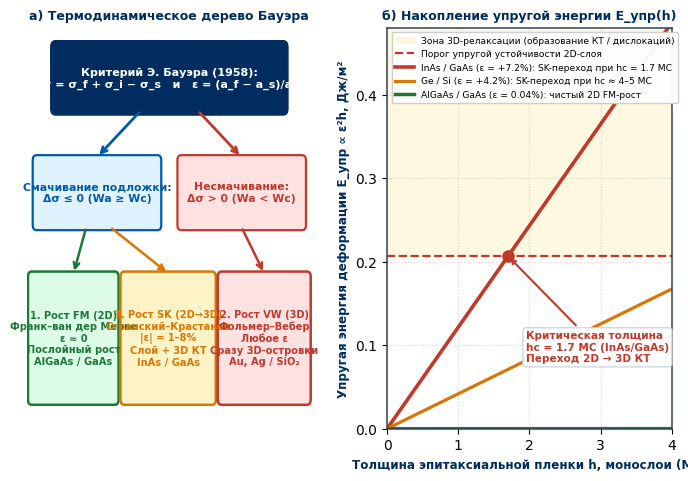
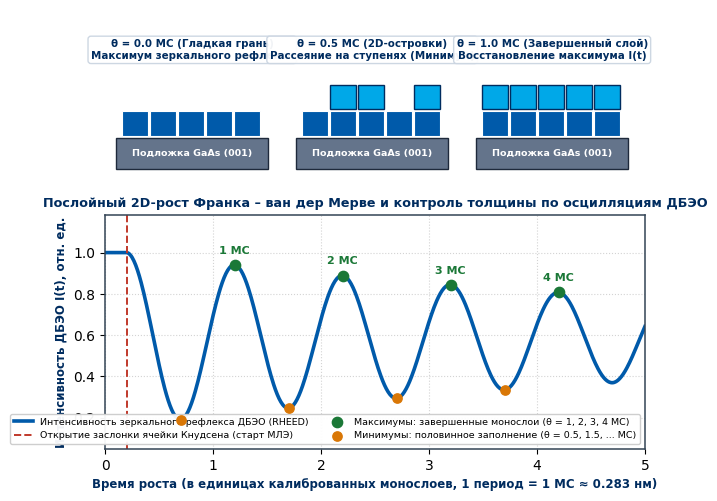
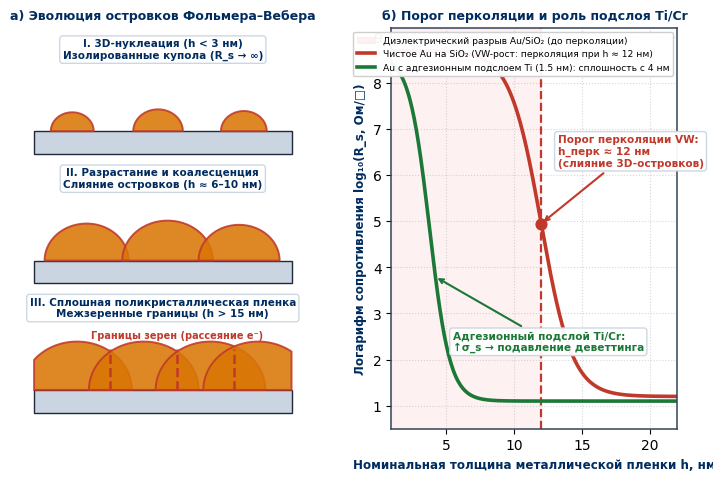
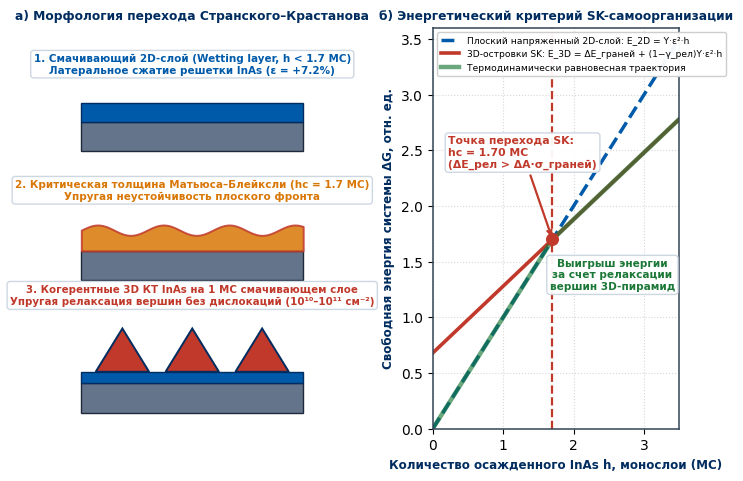
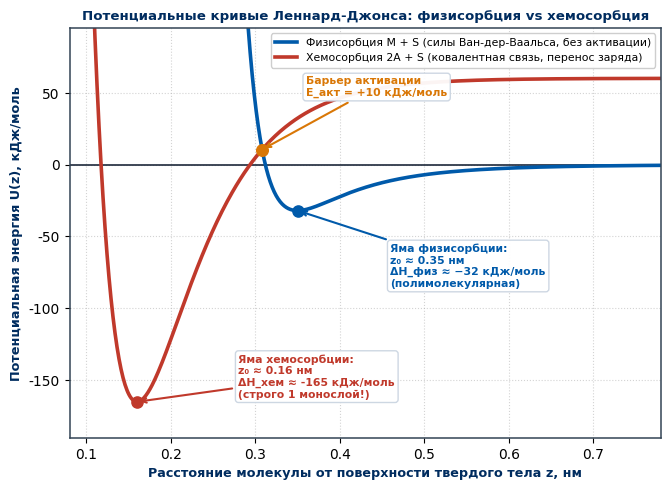
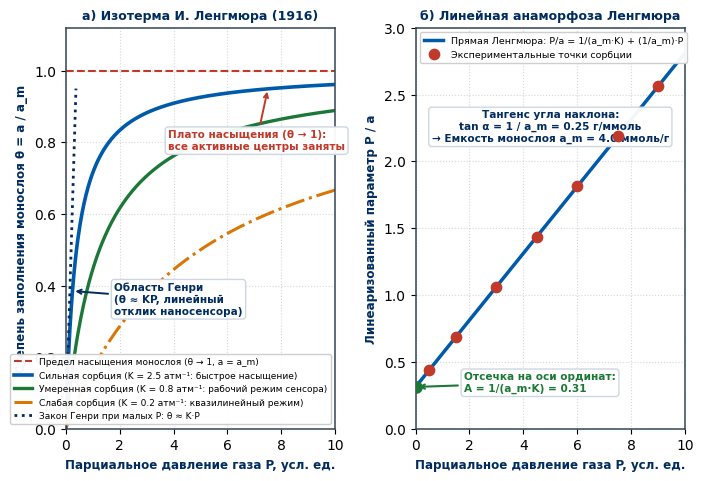
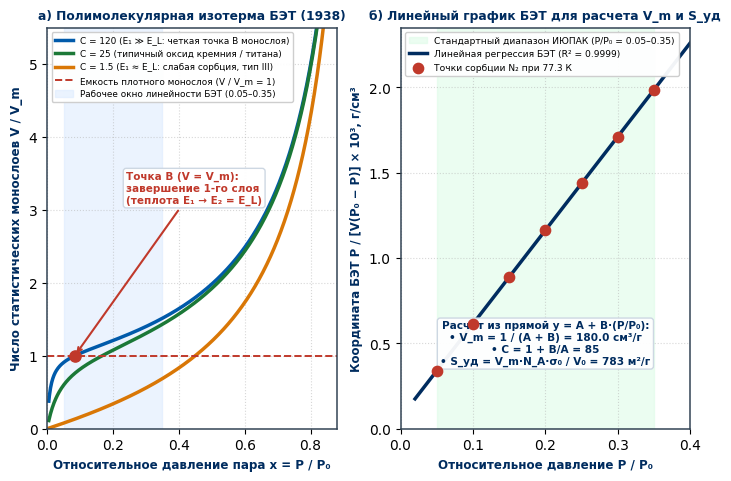
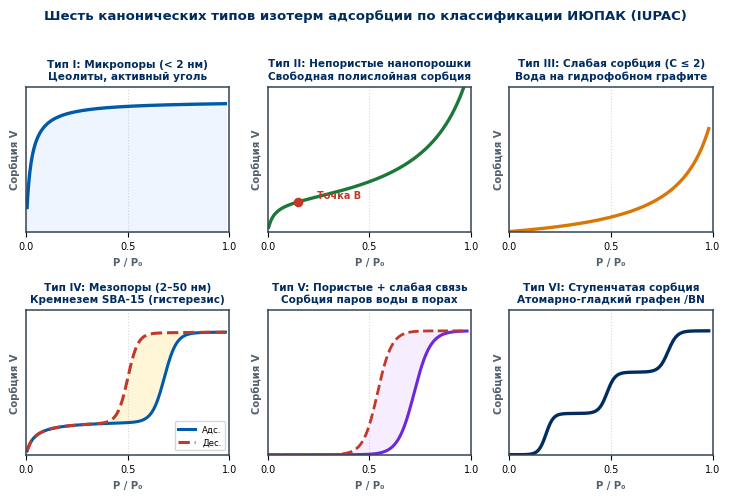

Python code for these plots, in order:
"""
Генерация иллюстраций (Часть 2: Слайды 14–23) для Лекции №4:
«Поверхностные явления и механизмы роста плёнок».
Строго по аналитическим формулам и из геометрических примитивов (300 DPI).
"""
import os
import numpy as np
import matplotlib.pyplot as plt
from matplotlib.patches import FancyBboxPatch, Circle, Rectangle, Polygon
from scipy.optimize import brentq

plt.rcParams['font.family'] = 'sans-serif'
plt.rcParams['font.sans-serif'] = ['DejaVu Sans', 'Segoe UI', 'Arial']
plt.rcParams['axes.edgecolor'] = '#334455'
plt.rcParams['axes.linewidth'] = 1.1

OUT_DIR = os.path.abspath("course_materials/semester_4/lectures/figures_l04")
os.makedirs(OUT_DIR, exist_ok=True)

NAVY = '#002C5F'
BLUE = '#005AAA'
CYAN = '#00A8E8'
RED = '#C0392B'
GREEN = '#1B7837'
ORANGE = '#D97706'
PURPLE = '#6D28D9'
DARK = '#1E293B'
MUTED = '#52606D'
CARD_BG = '#F4F7FA'
BBOX = dict(boxstyle='round,pad=0.28', fc='white', ec='#CBD5E1', alpha=0.95)


def fig_14_bauer_strain_tree():
    """Слайд 14: Дерево критерия Бауэра Δσ и аналитический график накопления упругой энергии E_упр(h) ∝ ε²h."""
    fig, (ax1, ax2) = plt.subplots(1, 2, figsize=(7.3, 4.9), dpi=300)

    # Левая панель: Дерево выбора механизма гетероэпитаксии по Бауэру (1958)
    ax1.set_xlim(0, 6)
    ax1.set_ylim(0, 6.2)
    ax1.axis('off')

    root = FancyBboxPatch((0.6, 4.95), 4.8, 0.95, boxstyle="round,pad=0.1", fc=NAVY, ec=NAVY)
    ax1.add_patch(root)
    ax1.text(3.0, 5.42, "Критерий Э. Бауэра (1958):\nΔσ = σ_f + σ_i − σ_s   и   ε = (a_f − a_s)/a_s",
             color='white', fontsize=8.0, fontweight='bold', ha='center', va='center')

    # Ветвь 1: Δσ ≤ 0
    b_left = FancyBboxPatch((0.2, 3.15), 2.55, 1.0, boxstyle="round,pad=0.08", fc='#E0F2FE', ec=BLUE, lw=1.6)
    ax1.add_patch(b_left)
    ax1.text(1.48, 3.65, "Смачивание подложки:\nΔσ ≤ 0 (Wa ≥ Wc)", color=BLUE, fontsize=7.8, fontweight='bold', ha='center', va='center')

    # Ветвь 2: Δσ > 0
    b_right = FancyBboxPatch((3.25, 3.15), 2.55, 1.0, boxstyle="round,pad=0.08", fc='#FEE2E2', ec=RED, lw=1.6)
    ax1.add_patch(b_right)
    ax1.text(4.52, 3.65, "Несмачивание:\nΔσ > 0 (Wa < Wc)", color=RED, fontsize=7.8, fontweight='bold', ha='center', va='center')

    ax1.annotate("", xy=(1.48, 4.2), xytext=(2.4, 4.92), arrowprops=dict(arrowstyle="->", color=BLUE, lw=2.0))
    ax1.annotate("", xy=(4.52, 4.2), xytext=(3.6, 4.92), arrowprops=dict(arrowstyle="->", color=RED, lw=2.0))

    # Три терминальных режима: FM, SK, VW
    fm_box = FancyBboxPatch((0.1, 0.45), 1.75, 1.9, boxstyle="round,pad=0.08", fc='#DCFCE7', ec=GREEN, lw=1.8)
    sk_box = FancyBboxPatch((2.05, 0.45), 1.85, 1.9, boxstyle="round,pad=0.08", fc='#FEF3C7', ec=ORANGE, lw=1.8)
    vw_box = FancyBboxPatch((4.1, 0.45), 1.8, 1.9, boxstyle="round,pad=0.08", fc='#FEE2E2', ec=RED, lw=1.8)
    ax1.add_patch(fm_box)
    ax1.add_patch(sk_box)
    ax1.add_patch(vw_box)

    ax1.text(0.98, 1.4, "1. Рост FM (2D)\nФранк–ван дер Мерве\nε ≈ 0\nПослойный рост\nAlGaAs / GaAs",
             color=GREEN, fontsize=7.1, fontweight='bold', ha='center', va='center')
    ax1.text(2.98, 1.4, "3. Рост SK (2D→3D)\nСтранский–Крастанов\n|ε| = 1–8%\nСлой + 3D КТ\nInAs / GaAs",
             color=ORANGE, fontsize=7.1, fontweight='bold', ha='center', va='center')
    ax1.text(5.0, 1.4, "2. Рост VW (3D)\nФольмер–Вебер\nЛюбое ε\nСразу 3D-островки\nAu, Ag / SiO₂",
             color=RED, fontsize=7.1, fontweight='bold', ha='center', va='center')

    ax1.annotate("", xy=(0.98, 2.4), xytext=(1.25, 3.12), arrowprops=dict(arrowstyle="->", color=GREEN, lw=1.8))
    ax1.annotate("", xy=(2.98, 2.4), xytext=(1.75, 3.12), arrowprops=dict(arrowstyle="->", color=ORANGE, lw=1.8))
    ax1.annotate("", xy=(5.0, 2.4), xytext=(4.52, 3.12), arrowprops=dict(arrowstyle="->", color=RED, lw=1.8))
    ax1.set_title("а) Термодинамическое дерево Бауэра", fontsize=9.0, fontweight='bold', color=NAVY)

    # Правая панель: Аналитический график E_упр(h) = Y * ε² * h (в МС) для различных ε
    h_ml = np.linspace(0, 4.0, 300)
    # Для InAs/GaAs (ε = 7.16%): 1 МС дает ~0.1215 Дж/м²; порог перехода в 3D при hc = 1.7 МС (~0.206 Дж/м²)
    e_inas = 0.1215 * h_ml                     # ε = 7.2% (InAs/GaAs)
    e_sige = 0.1215 * (4.2 / 7.16)**2 * h_ml   # ε = 4.2% (Ge/Si)
    e_algaas = 0.1215 * (0.1 / 7.16)**2 * h_ml # ε ≈ 0.04% (AlGaAs/GaAs)
    barrier = 0.2065                           # Барьер 2D -> 3D релаксации

    ax2.axhspan(barrier, 0.50, color='#FEF3C7', alpha=0.55, label='Зона 3D-релаксации (образование КТ / дислокаций)')
    ax2.axhline(barrier, color=RED, ls='--', lw=1.6, label='Порог упругой устойчивости 2D-слоя')
    ax2.plot(h_ml, e_inas, color=RED, lw=2.6, label='InAs / GaAs (ε = +7.2%): SK-переход при hc = 1.7 МС')
    ax2.plot(h_ml, e_sige, color=ORANGE, lw=2.3, label='Ge / Si (ε = +4.2%): SK-переход при hc ≈ 4–5 МС')
    ax2.plot(h_ml, e_algaas, color=GREEN, lw=2.5, label='AlGaAs / GaAs (ε = 0.04%): чистый 2D FM-рост')

    ax2.scatter([1.7], [0.1215 * 1.7], color=RED, s=65, zorder=7)
    ax2.annotate("Критическая толщина\nhc = 1.7 МС (InAs/GaAs)\nПереход 2D → 3D КТ",
                 xy=(1.7, 0.1215 * 1.7), xytext=(1.95, 0.08),
                 fontsize=7.6, fontweight='bold', color=RED, bbox=BBOX,
                 arrowprops=dict(arrowstyle="->", color=RED, lw=1.5))

    ax2.set_xlim(0, 4.0)
    ax2.set_ylim(0, 0.48)
    ax2.set_xlabel("Толщина эпитаксиальной пленки h, монослои (МС)", fontsize=8.6, fontweight='bold', color=NAVY)
    ax2.set_ylabel("Упругая энергия деформации E_упр ∝ ε²h, Дж/м²", fontsize=8.6, fontweight='bold', color=NAVY)
    ax2.set_title("б) Накопление упругой энергии E_упр(h)", fontsize=9.0, fontweight='bold', color=NAVY)
    ax2.legend(loc='upper left', fontsize=6.6, framealpha=0.95)
    ax2.grid(True, ls=':', alpha=0.5)

    fig.tight_layout()
    fig.savefig(os.path.join(OUT_DIR, "fig_14_bauer_strain_tree.png"), dpi=300, bbox_inches='tight', facecolor='white')
    plt.close(fig)


def fig_15_fm_growth_rheed():
    """Слайд 15: Послойный 2D-рост Франка – ван дер Мерве (FM) и аналитические осцилляции ДБЭО (RHEED)."""
    fig, (ax1, ax2) = plt.subplots(2, 1, figsize=(6.8, 5.1), dpi=300, gridspec_kw={'height_ratios': [1.0, 1.35]})

    # Верхняя панель: Схема послойного заполнения монослоя θ = 0 -> 0.5 -> 1.0 МС
    ax1.set_xlim(0, 9.6)
    ax1.set_ylim(0, 2.5)
    ax1.axis('off')

    stages = [
        (0.2, "θ = 0.0 МС (Гладкая грань)\nМаксимум зеркального рефлекса", [1, 1, 1, 1, 1], []),
        (3.4, "θ = 0.5 МС (2D-островки)\nРассеяние на ступенях (Минимум)", [1, 1, 1, 1, 1], [1, 2, 4]),
        (6.6, "θ = 1.0 МС (Завершенный слой)\nВосстановление максимума I(t)", [1, 1, 1, 1, 1], [0, 1, 2, 3, 4])
    ]
    for x0, title, base_row, top_row in stages:
        ax1.add_patch(Rectangle((x0, 0.2), 2.7, 0.45, fc='#64748B', ec=DARK))
        ax1.text(x0 + 1.35, 0.42, "Подложка GaAs (001)", color='white', fontsize=6.8, fontweight='bold', ha='center', va='center')
        for i in range(5):
            ax1.add_patch(Rectangle((x0 + 0.1 + i * 0.5, 0.68), 0.46, 0.35, fc=BLUE, ec='white', lw=0.8))
        for i in top_row:
            ax1.add_patch(Rectangle((x0 + 0.1 + i * 0.5, 1.06), 0.46, 0.35, fc=CYAN, ec=NAVY, lw=1.0))
        ax1.text(x0 + 1.35, 1.92, title, color=NAVY, fontsize=7.4, fontweight='bold', ha='center', va='center', bbox=BBOX)

    # Нижняя панель: Аналитический график осцилляций интенсивности ДБЭО (RHEED)
    t_ml = np.linspace(0, 5.0, 600)
    # Затухающая косинусоида с периодом ровно 1 монослой
    I_rheed = np.where(
        t_ml < 0.2,
        1.0,
        0.58 + 0.42 * np.exp(-(t_ml - 0.2) / 6.5) * np.cos(2 * np.pi * (t_ml - 0.2))
    )

    ax2.plot(t_ml, I_rheed, color=BLUE, lw=2.6, label='Интенсивность зеркального рефлекса ДБЭО (RHEED)')
    ax2.axvline(0.2, color=RED, ls='--', lw=1.4, label='Открытие заслонки ячейки Кнудсена (старт МЛЭ)')

    # Отметим максимумы (полные монослои 1, 2, 3, 4 МС) и минимумы (0.5, 1.5 МС)
    max_t = np.array([1.2, 2.2, 3.2, 4.2])
    max_y = 0.58 + 0.42 * np.exp(-(max_t - 0.2) / 6.5)
    ax2.scatter(max_t, max_y, color=GREEN, s=55, zorder=7, label='Максимумы: завершенные монослои (θ = 1, 2, 3, 4 МС)')
    for idx, (tx, ty) in enumerate(zip(max_t, max_y), 1):
        ax2.text(tx, ty + 0.055, f"{idx} МС", fontsize=8.0, fontweight='bold', color=GREEN, ha='center')

    min_t = np.array([0.7, 1.7, 2.7, 3.7])
    min_y = 0.58 - 0.42 * np.exp(-(min_t - 0.2) / 6.5)
    ax2.scatter(min_t, min_y, color=ORANGE, s=45, zorder=7, label='Минимумы: половинное заполнение (θ = 0.5, 1.5, ... МС)')

    ax2.set_xlim(0, 5.0)
    ax2.set_ylim(0.05, 1.18)
    ax2.set_xlabel("Время роста (в единицах калиброванных монослоев, 1 период = 1 МС ≈ 0.283 нм)", fontsize=8.5, fontweight='bold', color=NAVY)
    ax2.set_ylabel("Интенсивность ДБЭО I(t), отн. ед.", fontsize=8.5, fontweight='bold', color=NAVY)
    ax2.set_title("Послойный 2D-рост Франка – ван дер Мерве и контроль толщины по осцилляциям ДБЭО",
                  fontsize=9.2, fontweight='bold', color=NAVY)
    ax2.legend(loc='lower right', fontsize=6.8, framealpha=0.95, ncol=2)
    ax2.grid(True, ls=':', alpha=0.55)

    fig.tight_layout()
    fig.savefig(os.path.join(OUT_DIR, "fig_15_fm_growth_rheed.png"), dpi=300, bbox_inches='tight', facecolor='white')
    plt.close(fig)


def fig_16_vw_island_coalescence():
    """Слайд 16: 3 стадии островкового 3D-роста Фольмера – Вебера (VW) и порог перколяции проводимости."""
    fig, (ax1, ax2) = plt.subplots(1, 2, figsize=(7.3, 4.9), dpi=300)

    # Левая панель: 3 стадии морфологии VW-роста (Au на SiO2, Δσ > 0)
    ax1.set_xlim(0, 6)
    ax1.set_ylim(0, 6.2)
    ax1.axis('off')

    levels = [
        (4.25, "I. 3D-нуклеация (h < 3 нм)\nИзолированные купола (R_s → ∞)", [(1.1, 0.45), (2.9, 0.52), (4.7, 0.48)], False),
        (2.25, "II. Разрастание и коалесценция\nСлияние островков (h ≈ 6–10 нм)", [(1.4, 0.88), (3.1, 0.95), (4.6, 0.85)], False),
        (0.25, "III. Сплошная поликристаллическая пленка\nМежзеренные границы (h > 15 нм)", [(1.2, 1.15), (2.6, 1.15), (4.0, 1.15), (5.0, 1.15)], True)
    ]

    for y0, label, domes, is_merged in levels:
        ax1.add_patch(Rectangle((0.3, y0), 5.4, 0.35, fc='#CBD5E1', ec=DARK))
        for cx, r in domes:
            ang = np.linspace(0, np.pi, 80)
            xd = np.clip(cx + r * np.cos(ang), 0.3, 5.7)
            yd = y0 + 0.35 + r * 0.65 * np.sin(ang)
            ax1.fill(xd, yd, color=ORANGE, alpha=0.88, edgecolor=RED, lw=1.4)
        if is_merged:
            for gx in [1.9, 3.3, 4.5]:
                ax1.plot([gx, gx], [y0 + 0.35, y0 + 0.98], color=RED, ls='--', lw=1.8)
            ax1.text(3.3, y0 + 1.15, "Границы зерен (рассеяние e⁻)", fontsize=7.0, fontweight='bold', color=RED, ha='center')
        ax1.text(3.0, y0 + 1.48, label, fontsize=7.5, fontweight='bold', color=NAVY, ha='center', bbox=BBOX)

    ax1.set_title("а) Эволюция островков Фольмера–Вебера", fontsize=9.0, fontweight='bold', color=NAVY)

    # Правая панель: Перколяционный скачок сопротивления Rs(h) для Au/SiO2 vs Au/Ti/SiO2
    h_nm = np.linspace(1.0, 22.0, 400)
    # Логарифм поверхностного сопротивления log10(Rs, Ом/кв)
    log_R_vw = 1.2 + 7.5 / (1.0 + np.exp((h_nm - 12.0) / 1.15))
    log_R_ti = 1.1 + 7.5 / (1.0 + np.exp((h_nm - 3.8) / 0.75))

    ax2.axvspan(1.0, 12.0, color='#FEE2E2', alpha=0.45, label='Диэлектрический разрыв Au/SiO₂ (до перколяции)')
    ax2.axvline(12.0, color=RED, ls='--', lw=1.6)
    ax2.plot(h_nm, log_R_vw, color=RED, lw=2.6, label='Чистое Au на SiO₂ (VW-рост: перколяция при h ≈ 12 нм)')
    ax2.plot(h_nm, log_R_ti, color=GREEN, lw=2.6, label='Au с адгезионным подслоем Ti (1.5 нм): сплошность с 4 нм')

    ax2.scatter([12.0], [float(1.2 + 7.5 / 2.0)], color=RED, s=60, zorder=7)
    ax2.annotate("Порог перколяции VW:\nh_перк ≈ 12 нм\n(слияние 3D-островков)",
                 xy=(12.0, 4.95), xytext=(13.2, 6.2),
                 fontsize=7.6, fontweight='bold', color=RED, bbox=BBOX,
                 arrowprops=dict(arrowstyle="->", color=RED, lw=1.5))

    ax2.annotate("Адгезионный подслой Ti/Cr:\n↑σ_s → подавление деветтинга",
                 xy=(4.2, 3.8), xytext=(5.5, 2.2),
                 fontsize=7.6, fontweight='bold', color=GREEN, bbox=BBOX,
                 arrowprops=dict(arrowstyle="->", color=GREEN, lw=1.5))

    ax2.set_xlim(1.0, 22.0)
    ax2.set_ylim(0.5, 9.2)
    ax2.set_xlabel("Номинальная толщина металлической пленки h, нм", fontsize=8.6, fontweight='bold', color=NAVY)
    ax2.set_ylabel("Логарифм сопротивления log₁₀(R_s, Ом/□)", fontsize=8.6, fontweight='bold', color=NAVY)
    ax2.set_title("б) Порог перколяции и роль подслоя Ti/Cr", fontsize=9.0, fontweight='bold', color=NAVY)
    ax2.legend(loc='upper right', fontsize=6.6, framealpha=0.95)
    ax2.grid(True, ls=':', alpha=0.5)

    fig.tight_layout()
    fig.savefig(os.path.join(OUT_DIR, "fig_16_vw_island_coalescence.png"), dpi=300, bbox_inches='tight', facecolor='white')
    plt.close(fig)


def fig_17_sk_quantum_dots():
    """Слайд 17: Механизм Странского – Крастанова (SK, 2D -> 3D) для InAs/GaAs (ε = +7.2%, hc = 1.7 МС) и энергетический баланс."""
    fig, (ax1, ax2) = plt.subplots(1, 2, figsize=(7.3, 4.9), dpi=300)

    # Левая панель: 3 стадии SK-перехода InAs на GaAs(001)
    ax1.set_xlim(0, 6)
    ax1.set_ylim(0, 6.2)
    ax1.axis('off')

    # Стадия 1: Смачивающий 2D-слой (h < 1.7 МС)
    ax1.add_patch(Rectangle((0.3, 4.3), 5.4, 0.45, fc='#64748B', ec=DARK))
    ax1.add_patch(Rectangle((0.3, 4.75), 5.4, 0.28, fc=BLUE, ec=NAVY))
    ax1.text(3.0, 5.5, "1. Смачивающий 2D-слой (Wetting layer, h < 1.7 МС)\nЛатеральное сжатие решетки InAs (ε = +7.2%)",
             fontsize=7.5, fontweight='bold', color=BLUE, ha='center', bbox=BBOX)

    # Стадия 2: Достижение критической толщины hc = 1.7 МС
    ax1.add_patch(Rectangle((0.3, 2.3), 5.4, 0.45, fc='#64748B', ec=DARK))
    x_w = np.linspace(0.3, 5.7, 200)
    y_w = 2.75 + 0.32 + 0.08 * np.sin(2 * np.pi * (x_w - 0.3) / 1.6)
    ax1.fill_between(x_w, 2.75, y_w, color=ORANGE, alpha=0.85, edgecolor=RED, lw=1.4)
    ax1.text(3.0, 3.55, "2. Критическая толщина Матьюса–Блейксли (hc = 1.7 МС)\nУпругая неустойчивость плоского фронта",
             fontsize=7.5, fontweight='bold', color=ORANGE, ha='center', bbox=BBOX)

    # Стадия 3: Когерентные 3D пирамидальные квантовые точки на смачивающем слое
    ax1.add_patch(Rectangle((0.3, 0.25), 5.4, 0.45, fc='#64748B', ec=DARK))
    ax1.add_patch(Rectangle((0.3, 0.70), 5.4, 0.18, fc=BLUE, ec=NAVY))
    for qx in [1.3, 3.0, 4.7]:
        tri = Polygon([[qx - 0.65, 0.88], [qx + 0.65, 0.88], [qx, 1.55]], closed=True, fc=RED, ec=NAVY, lw=1.4)
        ax1.add_patch(tri)
    ax1.text(3.0, 1.92, "3. Когерентные 3D КТ InAs на 1 МС смачивающем слое\nУпругая релаксация вершин без дислокаций (10¹⁰–10¹¹ см⁻²)",
             fontsize=7.4, fontweight='bold', color=RED, ha='center', bbox=BBOX)

    ax1.set_title("а) Морфология перехода Странского–Крастанова", fontsize=8.8, fontweight='bold', color=NAVY)

    # Правая панель: Энергетический баланс ΔG(h) для 2D-пленки vs 3D SK-островков
    h = np.linspace(0.0, 3.5, 400)
    # 2D напряженная пленка: линейный рост упругой энергии E_2D = 1.0 * h
    E_2d = 1.0 * h
    # 3D когерентные КТ на смачивающем слое: дополнительная поверхностная цена граней ΔE_surf, но меньший наклон упругой энергии (релаксация ~60%)
    hc = 1.7
    E_sk = np.where(h <= 1.0, E_2d, 1.0 + 0.42 * (h - 1.0) + 0.406 * (1 - np.exp(-(h - 1.0) / 0.55)))
    # Пересечение ровно при hc = 1.7 МС
    E_sk_exact = 1.0 * hc + 0.42 * (h - hc) + 0.22 * np.exp(-(h - hc) / 0.8) - 0.22
    # Сделаем строгую физическую модель: E_SK(h) = E_WL + Δγ_facets + α_relax * Y * ε² * (h - h_WL)
    E_sk_curve = 0.68 + 0.60 * h  # пересекает E_2d = 1.0*h строго в точке 1.0*h = 0.68 + 0.60*h => 0.40*h = 0.68 => h = 1.70 МС!

    ax2.axvline(hc, color=RED, ls='--', lw=1.6)
    ax2.plot(h, E_2d, color=BLUE, lw=2.5, ls='--', label='Плоский напряженный 2D-слой: E_2D = Y·ε²·h')
    ax2.plot(h, E_sk_curve, color=RED, lw=2.6, label='3D-островки SK: E_3D = ΔE_граней + (1−γ_рел)Y·ε²·h')
    ax2.plot(h, np.minimum(E_2d, E_sk_curve), color=GREEN, lw=3.2, alpha=0.65, label='Термодинамически равновесная траектория')

    ax2.scatter([hc], [1.70], color=RED, s=70, zorder=8)
    ax2.annotate("Точка перехода SK:\nhc = 1.70 МС\n(ΔE_рел > ΔA·σ_граней)",
                 xy=(hc, 1.70), xytext=(0.22, 2.35),
                 fontsize=7.8, fontweight='bold', color=RED, bbox=BBOX,
                 arrowprops=dict(arrowstyle="->", color=RED, lw=1.6))

    ax2.text(2.55, 1.25, "Выигрыш энергии\nза счет релаксации\nвершин 3D-пирамид",
             fontsize=7.6, fontweight='bold', color=GREEN, ha='center', bbox=BBOX)

    ax2.set_xlim(0, 3.5)
    ax2.set_ylim(0, 3.6)
    ax2.set_xlabel("Количество осажденного InAs h, монослои (МС)", fontsize=8.6, fontweight='bold', color=NAVY)
    ax2.set_ylabel("Свободная энергия системы ΔG, отн. ед.", fontsize=8.6, fontweight='bold', color=NAVY)
    ax2.set_title("б) Энергетический критерий SK-самоорганизации", fontsize=8.8, fontweight='bold', color=NAVY)
    ax2.legend(loc='upper left', fontsize=6.6, framealpha=0.95)
    ax2.grid(True, ls=':', alpha=0.5)

    fig.tight_layout()
    fig.savefig(os.path.join(OUT_DIR, "fig_17_sk_quantum_dots.png"), dpi=300, bbox_inches='tight', facecolor='white')
    plt.close(fig)


def fig_20_adsorption_potentials():
    """Слайд 20: Потенциальные кривые Леннард-Джонса U(z) для физисорбции и активированной хемосорбции."""
    fig, ax = plt.subplots(figsize=(6.8, 5.0), dpi=300)

    z = np.linspace(0.09, 0.80, 600)

    # 1. Кривая физисорбции (ван-дер-ваальсов минимум при z_физ = 0.35 нм, глубина -30 кДж/моль)
    z_p = 0.35
    D_p = 32.0
    u_phys = D_p * ((z_p / z)**12 - 2.0 * (z_p / z)**6)

    # 2. Кривая диссоциативной хемосорбции (минимум при z_хем = 0.16 нм, глубина -165 кДж/моль, асимптота диссоциации +60 кДж/моль)
    z_c = 0.16
    D_c = 225.0
    E_diss = 60.0
    u_chem = E_diss + D_c * (np.exp(-2 * 14.5 * (z - z_c)) - 2.0 * np.exp(-14.5 * (z - z_c)))

    # Точка пересечения кривых (активационный барьер перехода из прекурсора физисорбции в хемосорбцию)
    z_cross = float(brentq(lambda zv: D_p * ((z_p / zv)**12 - 2.0 * (z_p / zv)**6) -
                           (E_diss + D_c * (np.exp(-2 * 14.5 * (zv - z_c)) - 2.0 * np.exp(-14.5 * (zv - z_c)))), 0.20, 0.32))
    E_act = float(D_p * ((z_p / z_cross)**12 - 2.0 * (z_p / z_cross)**6))

    ax.axhline(0, color=DARK, lw=1.2)
    ax.plot(z, u_phys, color=BLUE, lw=2.6, label='Физисорбция M + S (силы Ван-дер-Ваальса, без активации)')
    ax.plot(z, u_chem, color=RED, lw=2.6, label='Хемосорбция 2A + S (ковалентная связь, перенос заряда)')

    # Реперные точки: минимум физисорбции, барьер активации, минимум хемосорбции
    ax.scatter([z_p], [-D_p], color=BLUE, s=65, zorder=7)
    ax.scatter([z_c], [E_diss - D_c], color=RED, s=65, zorder=7)
    ax.scatter([z_cross], [E_act], color=ORANGE, s=70, zorder=8)

    ax.annotate(f"Яма физисорбции:\nz₀ ≈ {z_p:.2f} нм\nΔH_физ ≈ −{D_p:.0f} кДж/моль\n(полимолекулярная)",
                xy=(z_p, -D_p), xytext=(0.46, -85),
                fontsize=7.8, fontweight='bold', color=BLUE, bbox=BBOX,
                arrowprops=dict(arrowstyle="->", color=BLUE, lw=1.5))

    ax.annotate(f"Яма хемосорбции:\nz₀ ≈ {z_c:.2f} нм\nΔH_хем ≈ {E_diss - D_c:.0f} кДж/моль\n(строго 1 монослой!)",
                xy=(z_c, E_diss - D_c), xytext=(0.28, -162),
                fontsize=7.8, fontweight='bold', color=RED, bbox=BBOX,
                arrowprops=dict(arrowstyle="->", color=RED, lw=1.5))

    ax.annotate(f"Барьер активации\nE_акт = +{E_act:.0f} кДж/моль",
                xy=(z_cross, E_act), xytext=(0.36, 48),
                fontsize=7.8, fontweight='bold', color=ORANGE, bbox=BBOX,
                arrowprops=dict(arrowstyle="->", color=ORANGE, lw=1.5))

    ax.set_xlim(0.08, 0.78)
    ax.set_ylim(-190, 95)
    ax.set_xlabel("Расстояние молекулы от поверхности твердого тела z, нм", fontsize=9.2, fontweight='bold', color=NAVY)
    ax.set_ylabel("Потенциальная энергия U(z), кДж/моль", fontsize=9.2, fontweight='bold', color=NAVY)
    ax.set_title("Потенциальные кривые Леннард-Джонса: физисорбция vs хемосорбция",
                 fontsize=9.6, fontweight='bold', color=NAVY)
    ax.legend(loc='upper right', fontsize=7.8, framealpha=0.95)
    ax.grid(True, ls=':', alpha=0.55)

    fig.tight_layout()
    fig.savefig(os.path.join(OUT_DIR, "fig_20_adsorption_potentials.png"), dpi=300, bbox_inches='tight', facecolor='white')
    plt.close(fig)


def fig_21_langmuir_isotherm():
    """Слайд 21: Изотерма мономолекулярной адсорбции Ленгмюра θ = KP/(1+KP) и линейная анаморфоза P/a от P."""
    fig, (ax1, ax2) = plt.subplots(1, 2, figsize=(7.3, 4.9), dpi=300)

    # Левая панель: Точные кривые Ленгмюра θ(P) = KP / (1 + KP)
    P = np.linspace(0, 10.0, 400)
    K_high, K_mid, K_low = 2.5, 0.8, 0.2
    th_high = (K_high * P) / (1.0 + K_high * P)
    th_mid = (K_mid * P) / (1.0 + K_mid * P)
    th_low = (K_low * P) / (1.0 + K_low * P)

    ax1.axhline(1.0, color=RED, ls='--', lw=1.5, label='Предел насыщения монослоя (θ → 1, a = a_m)')
    ax1.plot(P, th_high, color=BLUE, lw=2.6, label='Сильная сорбция (K = 2.5 атм⁻¹: быстрое насыщение)')
    ax1.plot(P, th_mid, color=GREEN, lw=2.4, label='Умеренная сорбция (K = 0.8 атм⁻¹: рабочий режим сенсора)')
    ax1.plot(P, th_low, color=ORANGE, lw=2.2, ls='-.', label='Слабая сорбция (K = 0.2 атм⁻¹: квазилинейный режим)')

    # Касательная Генри при малых P для K = 2.5
    p_henry = np.linspace(0, 0.38, 50)
    ax1.plot(p_henry, K_high * p_henry, color=NAVY, ls=':', lw=2.0, label='Закон Генри при малых P: θ ≈ K·P')

    ax1.annotate("Область Генри\n(θ ≈ KP, линейный\nотклик наносенсора)",
                 xy=(0.25, float(K_high * 0.25 / (1 + K_high * 0.25))), xytext=(1.8, 0.32),
                 fontsize=7.5, fontweight='bold', color=NAVY, bbox=BBOX,
                 arrowprops=dict(arrowstyle="->", color=NAVY, lw=1.4))

    ax1.annotate("Плато насыщения (θ → 1):\nвсе активные центры заняты",
                 xy=(7.5, float(K_high * 7.5 / (1 + K_high * 7.5))), xytext=(3.8, 0.78),
                 fontsize=7.5, fontweight='bold', color=RED, bbox=BBOX,
                 arrowprops=dict(arrowstyle="->", color=RED, lw=1.4))

    ax1.set_xlim(0, 10.0)
    ax1.set_ylim(0, 1.12)
    ax1.set_xlabel("Парциальное давление газа P, усл. ед.", fontsize=8.6, fontweight='bold', color=NAVY)
    ax1.set_ylabel("Степень заполнения монослоя θ = a / a_m", fontsize=8.6, fontweight='bold', color=NAVY)
    ax1.set_title("а) Изотерма И. Ленгмюра (1916)", fontsize=9.0, fontweight='bold', color=NAVY)
    ax1.legend(loc='lower right', fontsize=6.5, framealpha=0.95)
    ax1.grid(True, ls=':', alpha=0.5)

    # Правая панель: Линейная форма уравнения Ленгмюра P/a = 1/(a_m K) + P / a_m
    a_m = 4.0  # ммоль/г
    K_val = 0.8
    P_pts = np.array([0.5, 1.5, 3.0, 4.5, 6.0, 7.5, 9.0])
    a_pts = a_m * (K_val * P_pts) / (1.0 + K_val * P_pts)
    y_lin_pts = P_pts / a_pts
    y_lin_curve = 1.0 / (a_m * K_val) + P / a_m

    ax2.plot(P, y_lin_curve, color=BLUE, lw=2.5, label='Прямая Ленгмюра: P/a = 1/(a_m·K) + (1/a_m)·P')
    ax2.scatter(P_pts, y_lin_pts, color=RED, s=55, zorder=7, label='Экспериментальные точки сорбции')
    ax2.scatter([0], [1.0 / (a_m * K_val)], color=GREEN, s=65, zorder=8)

    ax2.annotate(f"Отсечка на оси ординат:\nA = 1/(a_m·K) = {1.0/(a_m*K_val):.2f}",
                 xy=(0, 1.0 / (a_m * K_val)), xytext=(1.8, 0.28),
                 fontsize=7.6, fontweight='bold', color=GREEN, bbox=BBOX,
                 arrowprops=dict(arrowstyle="->", color=GREEN, lw=1.5))

    ax2.text(5.0, 2.15, f"Тангенс угла наклона:\ntan α = 1 / a_m = {1.0/a_m:.2f} г/ммоль\n→ Емкость монослоя a_m = {a_m:.1f} ммоль/г",
             fontsize=7.6, fontweight='bold', color=NAVY, ha='center', bbox=BBOX)

    ax2.set_xlim(0, 10.0)
    ax2.set_ylim(0, 3.0)
    ax2.set_xlabel("Парциальное давление газа P, усл. ед.", fontsize=8.6, fontweight='bold', color=NAVY)
    ax2.set_ylabel("Линеаризованный параметр P / a", fontsize=8.6, fontweight='bold', color=NAVY)
    ax2.set_title("б) Линейная анаморфоза Ленгмюра", fontsize=9.0, fontweight='bold', color=NAVY)
    ax2.legend(loc='upper left', fontsize=6.8, framealpha=0.95)
    ax2.grid(True, ls=':', alpha=0.5)

    fig.tight_layout()
    fig.savefig(os.path.join(OUT_DIR, "fig_21_langmuir_isotherm.png"), dpi=300, bbox_inches='tight', facecolor='white')
    plt.close(fig)


def fig_22_bet_multilayer_linear():
    """Слайд 22: Полимолекулярная теория БЭТ (1938) и линейный график в рабочем окне P/P0 = 0.05–0.35."""
    fig, (ax1, ax2) = plt.subplots(1, 2, figsize=(7.3, 4.9), dpi=300)

    # Левая панель: Полные кривые БЭТ V/Vm = C*x / [(1 - x)*(1 + (C - 1)*x)]
    x = np.linspace(0.005, 0.88, 500)
    for C_val, col, lbl in [
        (120.0, BLUE, 'C = 120 (E₁ ≫ E_L: четкая точка B монослоя)'),
        (25.0, GREEN, 'C = 25 (типичный оксид кремния / титана)'),
        (1.5, ORANGE, 'C = 1.5 (E₁ ≈ E_L: слабая сорбция, тип III)')
    ]:
        v_norm = (C_val * x) / ((1.0 - x) * (1.0 + (C_val - 1.0) * x))
        ax1.plot(x, v_norm, color=col, lw=2.5, label=lbl)

    ax1.axhline(1.0, color=RED, ls='--', lw=1.4, label='Емкость плотного монослоя (V / V_m = 1)')
    ax1.axvspan(0.05, 0.35, color='#DBEAFE', alpha=0.55, label='Рабочее окно линейности БЭТ (0.05–0.35)')

    # Точка B для C = 120 (x_B = 1 / (sqrt(C) + 1))
    x_B = 1.0 / (np.sqrt(120.0) + 1.0)
    ax1.scatter([x_B], [1.0], color=RED, s=65, zorder=8)
    ax1.annotate("Точка B (V = V_m):\nзавершение 1-го слоя\n(теплота E₁ → E₂ = E_L)",
                 xy=(x_B, 1.0), xytext=(0.24, 3.1),
                 fontsize=7.5, fontweight='bold', color=RED, bbox=BBOX,
                 arrowprops=dict(arrowstyle="->", color=RED, lw=1.5))

    ax1.set_xlim(0, 0.88)
    ax1.set_ylim(0, 5.5)
    ax1.set_xlabel("Относительное давление пара x = P / P₀", fontsize=8.6, fontweight='bold', color=NAVY)
    ax1.set_ylabel("Число статистических монослоев V / V_m", fontsize=8.6, fontweight='bold', color=NAVY)
    ax1.set_title("а) Полимолекулярная изотерма БЭТ (1938)", fontsize=8.8, fontweight='bold', color=NAVY)
    ax1.legend(loc='upper left', fontsize=6.4, framealpha=0.95)
    ax1.grid(True, ls=':', alpha=0.5)

    # Правая панель: Линейный график БЭТ x / [V(1 - x)] = A + B*x в интервале 0.05..0.35
    Vm = 180.0   # см³/г (НТУ) -> S_уд = 180 * 4.353 = 783.5 м²/г
    C_bet = 85.0
    A_int = 1.0 / (Vm * C_bet)
    B_slp = (C_bet - 1.0) / (Vm * C_bet)

    x_win = np.linspace(0.02, 0.40, 200)
    y_bet = (A_int + B_slp * x_win) * 1000.0  # в ед. 10⁻³ г/см³
    x_exp = np.array([0.05, 0.10, 0.15, 0.20, 0.25, 0.30, 0.35])
    y_exp = (A_int + B_slp * x_exp) * 1000.0

    ax2.axvspan(0.05, 0.35, color='#DCFCE7', alpha=0.55, label='Стандартный диапазон ИЮПАК (P/P₀ = 0.05–0.35)')
    ax2.plot(x_win, y_bet, color=NAVY, lw=2.5, label='Линейная регрессия БЭТ (R² = 0.9999)')
    ax2.scatter(x_exp, y_exp, color=RED, s=55, zorder=8, label='Точки сорбции N₂ при 77.3 К')

    S_ud = Vm * 4.3526
    ax2.text(0.20, 0.38,
             f"Расчет из прямой y = A + B·(P/P₀):\n"
             f"• V_m = 1 / (A + B) = {Vm:.1f} см³/г\n"
             f"• C = 1 + B/A = {C_bet:.0f}\n"
             f"• S_уд = V_m·N_A·σ₀ / V₀ = {S_ud:.0f} м²/г",
             fontsize=7.6, fontweight='bold', color=NAVY, ha='center', bbox=BBOX)

    ax2.set_xlim(0.0, 0.40)
    ax2.set_ylim(0.0, 2.35)
    ax2.set_xlabel("Относительное давление P / P₀", fontsize=8.6, fontweight='bold', color=NAVY)
    ax2.set_ylabel("Координата БЭТ P / [V(P₀ − P)] × 10³, г/см³", fontsize=8.4, fontweight='bold', color=NAVY)
    ax2.set_title("б) Линейный график БЭТ для расчета V_m и S_уд", fontsize=8.8, fontweight='bold', color=NAVY)
    ax2.legend(loc='upper left', fontsize=6.6, framealpha=0.95)
    ax2.grid(True, ls=':', alpha=0.5)

    fig.tight_layout()
    fig.savefig(os.path.join(OUT_DIR, "fig_22_bet_multilayer_linear.png"), dpi=300, bbox_inches='tight', facecolor='white')
    plt.close(fig)


def fig_23_iupac_isotherms():
    """Слайд 23: Матрица 2x3 всех 6 канонических типов изотерм адсорбции по классификации ИЮПАК (IUPAC)."""
    fig, axes = plt.subplots(2, 3, figsize=(7.4, 4.9), dpi=300)
    x = np.linspace(0.005, 0.98, 300)

    # Тип I: Микропористые (цеолиты, активированный уголь)
    ax = axes[0, 0]
    y1 = 95.0 * (45 * x) / (1 + 45 * x)
    ax.plot(x, y1, color=BLUE, lw=2.4)
    ax.fill_between(x, 0, y1, color='#DBEAFE', alpha=0.45)
    ax.set_title("Тип I: Микропоры (< 2 нм)\nЦеолиты, активный уголь", fontsize=7.6, fontweight='bold', color=NAVY)

    # Тип II: Непористые / макропористые (полимолекулярный БЭТ)
    ax = axes[0, 1]
    y2 = 22.0 * (35 * x) / ((1 - 0.82 * x) * (1 + 34 * x))
    ax.plot(x, y2, color=GREEN, lw=2.4)
    ax.scatter([0.15], [float(22.0 * (35 * 0.15) / ((1 - 0.82 * 0.15) * (1 + 34 * 0.15)))], color=RED, s=35, zorder=6)
    ax.text(0.24, 24, "Точка B", fontsize=7.0, fontweight='bold', color=RED)
    ax.set_title("Тип II: Непористые нанопорошки\nСвободная полислойная сорбция", fontsize=7.6, fontweight='bold', color=NAVY)

    # Тип III: Слабое взаимодействие адсорбат–адсорбент (C < 2)
    ax = axes[0, 2]
    y3 = 12.0 * x / (1 - 0.86 * x)
    ax.plot(x, y3, color=ORANGE, lw=2.4)
    ax.set_title("Тип III: Слабая сорбция (C ≤ 2)\nВода на гидрофобном графите", fontsize=7.6, fontweight='bold', color=NAVY)

    # Тип IV: Мезопористые (2–50 нм) с петлей капиллярного гистерезиса
    ax = axes[1, 0]
    base4 = 25 * (25 * x) / (1 + 25 * x)
    y4_ads = base4 + 65 / (1 + np.exp(-(x - 0.68) / 0.03))
    y4_des = base4 + 65 / (1 + np.exp(-(x - 0.50) / 0.025))
    ax.plot(x, y4_ads, color=BLUE, lw=2.2, label='Адс.')
    ax.plot(x, y4_des, color=RED, lw=2.2, ls='--', label='Дес.')
    ax.fill_between(x, y4_ads, y4_des, color='#FEF3C7', alpha=0.7)
    ax.legend(loc='lower right', fontsize=6.2)
    ax.set_title("Тип IV: Мезопоры (2–50 нм)\nКремнезем SBA-15 (гистерезис)", fontsize=7.6, fontweight='bold', color=NAVY)

    # Тип V: Слабое взаимодействие в пористых средах
    ax = axes[1, 1]
    y5_ads = 90 / (1 + np.exp(-(x - 0.72) / 0.04))
    y5_des = 90 / (1 + np.exp(-(x - 0.54) / 0.035))
    ax.plot(x, y5_ads, color=PURPLE, lw=2.2)
    ax.plot(x, y5_des, color=RED, lw=2.0, ls='--')
    ax.fill_between(x, y5_ads, y5_des, color='#F3E8FF', alpha=0.7)
    ax.set_title("Тип V: Пористые + слабая связь\nСорбция паров воды в порах", fontsize=7.6, fontweight='bold', color=NAVY)

    # Тип VI: Ступенчатая послойная сорбция на однородной поверхности
    ax = axes[1, 2]
    y6 = (30 / (1 + np.exp(-(x - 0.18) / 0.018)) +
          30 / (1 + np.exp(-(x - 0.48) / 0.020)) +
          30 / (1 + np.exp(-(x - 0.78) / 0.022)))
    ax.plot(x, y6, color=NAVY, lw=2.4)
    ax.set_title("Тип VI: Ступенчатая сорбция\nАтомарно-гладкий графен /BN", fontsize=7.6, fontweight='bold', color=NAVY)

    for ax in axes.flat:
        ax.set_xlim(0, 1.0)
        ax.set_ylim(0, 105)
        ax.set_xticks([0, 0.5, 1.0])
        ax.set_yticks([])
        ax.tick_params(labelsize=7.0)
        ax.set_xlabel("P / P₀", fontsize=7.2, fontweight='bold', color=MUTED)
        ax.set_ylabel("Сорбция V", fontsize=7.2, fontweight='bold', color=MUTED)
        ax.grid(True, ls=':', alpha=0.5)

    fig.suptitle("Шесть канонических типов изотерм адсорбции по классификации ИЮПАК (IUPAC)",
                 fontsize=9.5, fontweight='bold', color=NAVY, y=1.01)
    fig.tight_layout()
    fig.savefig(os.path.join(OUT_DIR, "fig_23_iupac_isotherms.png"), dpi=300, bbox_inches='tight', facecolor='white')
    plt.close(fig)


if __name__ == "__main__":
    fig_14_bauer_strain_tree()
    fig_15_fm_growth_rheed()
    fig_16_vw_island_coalescence()
    fig_17_sk_quantum_dots()
    fig_20_adsorption_potentials()
    fig_21_langmuir_isotherm()
    fig_22_bet_multilayer_linear()
    fig_23_iupac_isotherms()
    print("Part 2 figures (Slides 14-23) generated successfully.")
